7-way image classification set "dataset" from GitHub (adityverma11/silicon_forge_PS01_defect_detection); label vocabulary: bridge defect, clean no defect, crack defect, LER, open circuit defect, scratch defect, vias defect.

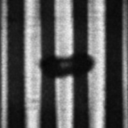
Label: open circuit defect

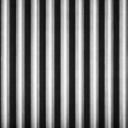
Label: clean no defect

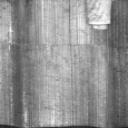
Label: scratch defect

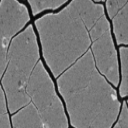
Label: crack defect

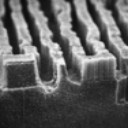
Label: LER

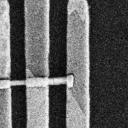
Label: bridge defect
